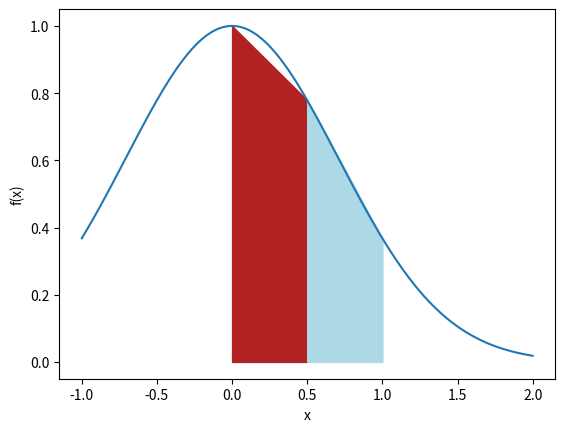

Python code for this plot:
# -*- coding: utf-8 -*-
"""
Created on Wed Jan  4 12:13:10 2023

[redacted]
"""

import numpy as np
import matplotlib.pyplot as plt

n=100
a = 0
b = 1

x = np.linspace(-1,2,n*3)

#function
def f(x):
    return np.exp(-(x**2))

#plot the line
y = f(x)
plt.plot(x,y)
plt.xlabel("x")
plt.ylabel("f(x)")

#plot the trapezoids
plt.fill_between([a,b/2],[f(a),f(b/2)],color='firebrick')
plt.fill_between([b/2,b],[f(b/2),f(b)],color='lightblue')